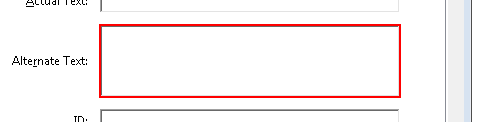
Workflow: HyperlinksInTOC

Step 1 [then]: type "[item.SelectSingleNode(".//Reference//Link").InnerText]" into the element in window 'Object Properties' (acrobat.exe)

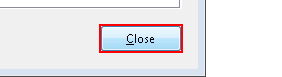
Step 2: click on the button 'Close' in window 'Object Properties' (acrobat.exe)
